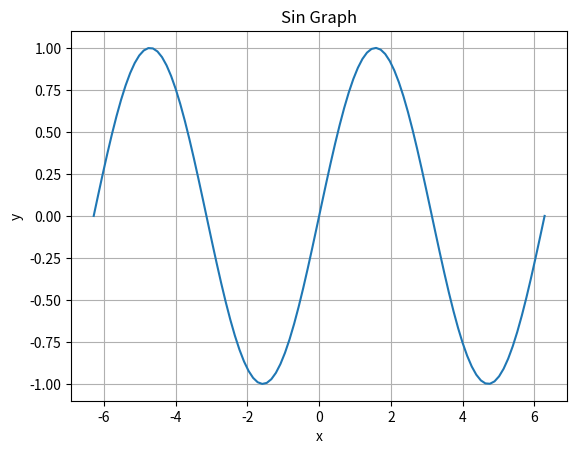

Write the Python code that produced this figure.
import numpy as np
import matplotlib.pyplot as plt

# x軸の値を生成
x = np.linspace(-2*np.pi, 2*np.pi, 100)

# y軸の値を生成（sin関数を適用）
y = np.sin(x)

# グラフを描画
plt.plot(x, y)
plt.title('Sin Graph')
plt.xlabel('x')
plt.ylabel('y')
plt.grid(True)
plt.show()
